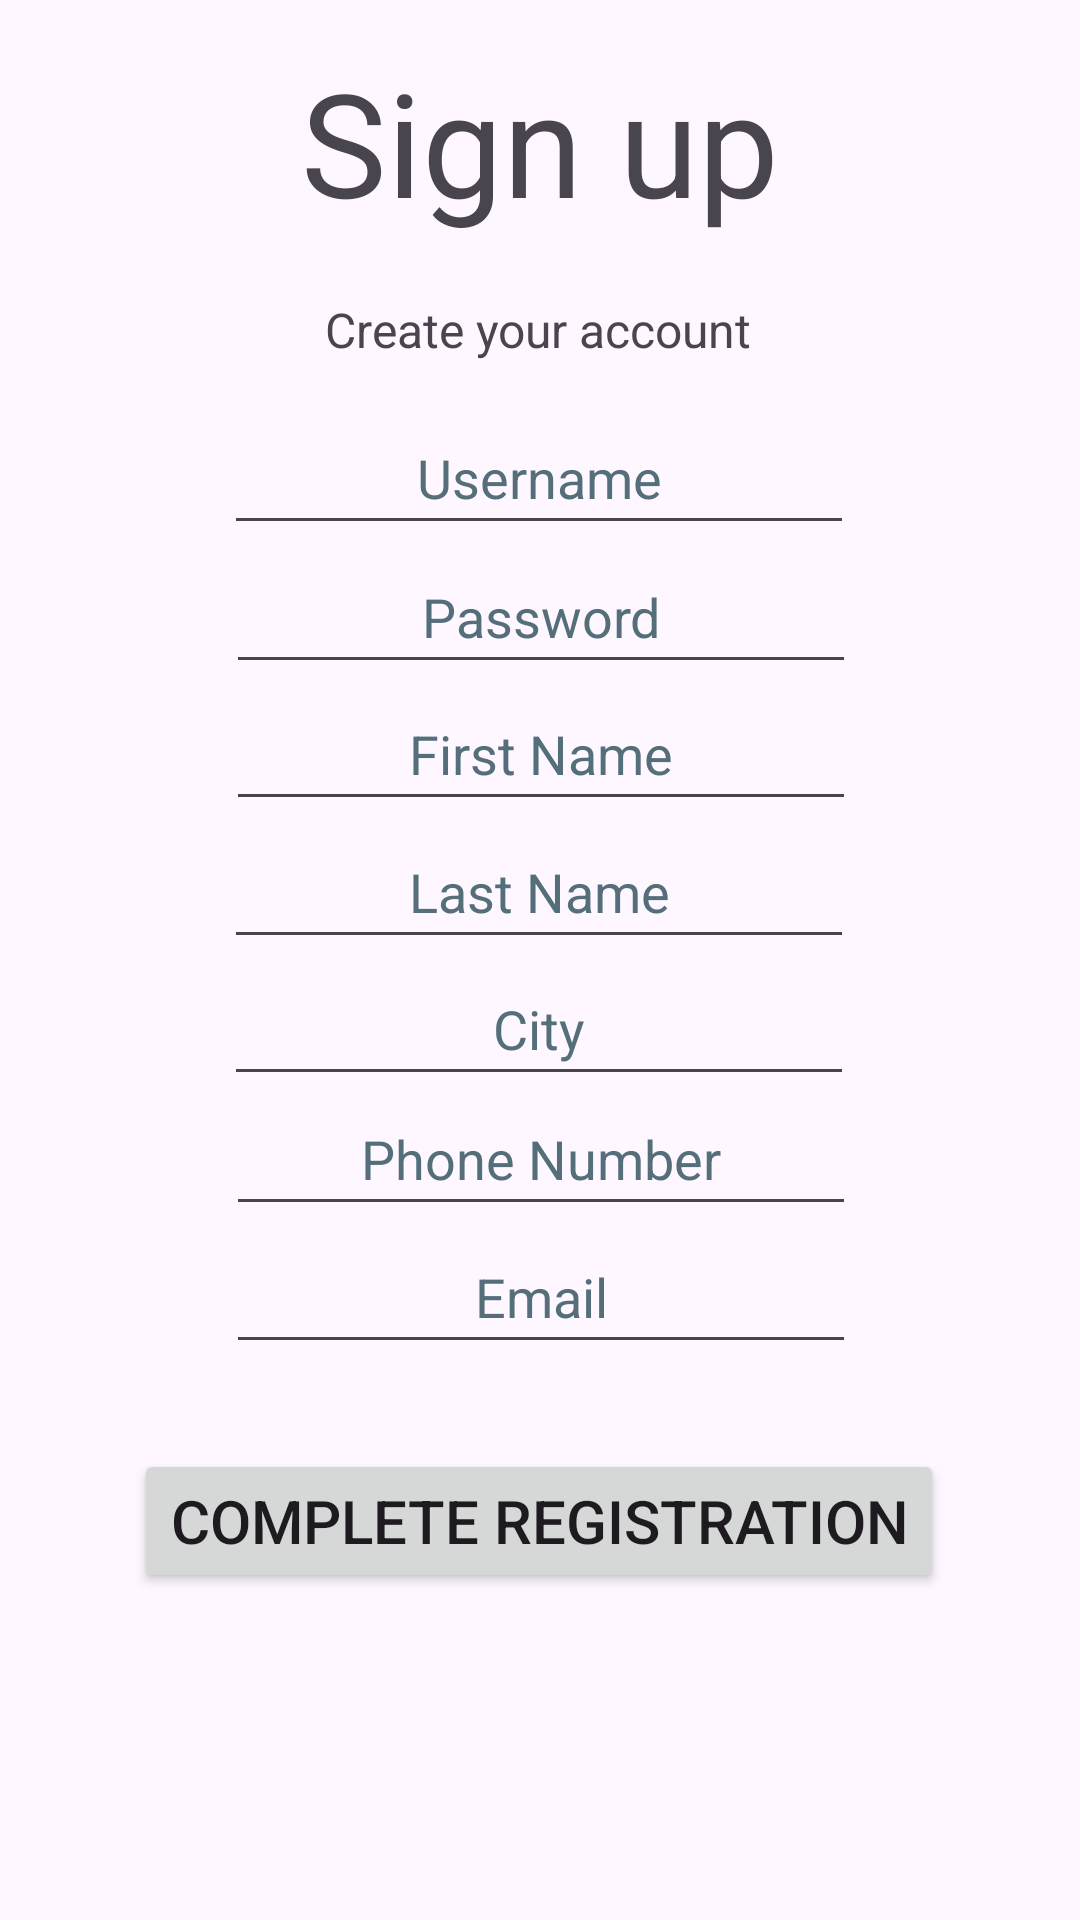

Write the Android layout XML for this screen, with the resource values it uses.
<!-- AndroidManifest.xml: application theme Theme.DouglasList -->
<!-- res/layout/activity_user_registration.xml -->
<?xml version="1.0" encoding="utf-8"?>
<androidx.constraintlayout.widget.ConstraintLayout xmlns:android="http://schemas.android.com/apk/res/android"
    xmlns:app="http://schemas.android.com/apk/res-auto"
    xmlns:tools="http://schemas.android.com/tools"
    android:layout_width="match_parent"
    android:layout_height="match_parent"
    tools:context="com.user.douglaslist.UserRegistration">

    <TextView
        android:id="@+id/tvRegistrationTitle"
        android:layout_width="wrap_content"
        android:layout_height="wrap_content"
        android:text="@string/tvRegistrationTitle"
        android:textSize="48sp"
        app:layout_constraintBottom_toBottomOf="parent"
        app:layout_constraintEnd_toEndOf="parent"
        app:layout_constraintStart_toStartOf="parent"
        app:layout_constraintTop_toTopOf="parent"
        app:layout_constraintVertical_bias="0.026" />

    <TextView
        android:id="@+id/tvRegistrationSubtitle"
        android:layout_width="wrap_content"
        android:layout_height="wrap_content"
        android:text="@string/tvRegistrationSubtitle"
        android:textSize="16sp"
        app:layout_constraintBottom_toBottomOf="parent"
        app:layout_constraintEnd_toEndOf="parent"
        app:layout_constraintHorizontal_bias="0.498"
        app:layout_constraintStart_toStartOf="parent"
        app:layout_constraintTop_toTopOf="parent"
        app:layout_constraintVertical_bias="0.16" />

    <EditText
        android:id="@+id/edTxtSignUpUsername"
        android:layout_width="wrap_content"
        android:layout_height="wrap_content"
        android:ems="10"
        android:gravity="center"
        android:hint="@string/edtTxtSignUpUserName"
        android:importantForAutofill="no"
        android:inputType="text"
        android:minHeight="48dp"
        android:textColorHint="#546E7A"
        app:layout_constraintBottom_toBottomOf="parent"
        app:layout_constraintEnd_toEndOf="parent"
        app:layout_constraintHorizontal_bias="0.497"
        app:layout_constraintStart_toStartOf="parent"
        app:layout_constraintTop_toTopOf="parent"
        app:layout_constraintVertical_bias="0.226" />

    <EditText
        android:id="@+id/edTxtSignUpPassword"
        android:layout_width="wrap_content"
        android:layout_height="wrap_content"
        android:ems="10"
        android:gravity="center"
        android:hint="@string/edtTxtSignUpPassword"
        android:importantForAutofill="no"
        android:inputType="text"
        android:minHeight="48dp"
        android:textColorHint="#546E7A"
        app:layout_constraintBottom_toBottomOf="parent"
        app:layout_constraintEnd_toEndOf="parent"
        app:layout_constraintHorizontal_bias="0.502"
        app:layout_constraintStart_toStartOf="parent"
        app:layout_constraintTop_toTopOf="parent"
        app:layout_constraintVertical_bias="0.304" />

    <EditText
        android:id="@+id/edTxtSignUpFirstName"
        android:layout_width="wrap_content"
        android:layout_height="wrap_content"
        android:ems="10"
        android:gravity="center"
        android:hint="@string/edtTxtSignUpFirstName"
        android:importantForAutofill="no"
        android:inputType="textCapSentences"
        android:minHeight="48dp"
        android:textColorHint="#546E7A"
        app:layout_constraintBottom_toBottomOf="parent"
        app:layout_constraintEnd_toEndOf="parent"
        app:layout_constraintHorizontal_bias="0.502"
        app:layout_constraintStart_toStartOf="parent"
        app:layout_constraintTop_toTopOf="parent"
        app:layout_constraintVertical_bias="0.381" />

    <EditText
        android:id="@+id/edTxtSignUpLastName"
        android:layout_width="wrap_content"
        android:layout_height="wrap_content"
        android:ems="10"
        android:gravity="center"
        android:hint="@string/edtTxtSignUpLastName"
        android:importantForAutofill="no"
        android:inputType="textCapSentences"
        android:minHeight="48dp"
        android:textColorHint="#546E7A"
        app:layout_constraintBottom_toBottomOf="parent"
        app:layout_constraintEnd_toEndOf="parent"
        app:layout_constraintHorizontal_bias="0.497"
        app:layout_constraintStart_toStartOf="parent"
        app:layout_constraintTop_toTopOf="parent"
        app:layout_constraintVertical_bias="0.459" />

    <EditText
        android:id="@+id/edTxtSignUpAddress"
        android:layout_width="wrap_content"
        android:layout_height="wrap_content"
        android:gravity="center"
        android:ems="10"
        android:hint="@string/edtTxtSignUpAddress"
        android:importantForAutofill="no"
        android:inputType="textCapSentences"
        android:minHeight="48dp"
        android:textColorHint="#546E7A"
        app:layout_constraintBottom_toBottomOf="parent"
        app:layout_constraintEnd_toEndOf="parent"
        app:layout_constraintHorizontal_bias="0.497"
        app:layout_constraintStart_toStartOf="parent"
        app:layout_constraintTop_toTopOf="parent"
        app:layout_constraintVertical_bias="0.536" />

    <EditText
        android:id="@+id/edTxtSignUpEmail"
        android:layout_width="wrap_content"
        android:layout_height="wrap_content"
        android:gravity="center"
        android:ems="10"
        android:hint="@string/edtTxtSignUpEmail"
        android:importantForAutofill="no"
        android:inputType="textEmailAddress"
        android:minHeight="48dp"
        android:textColorHint="#546E7A"
        app:layout_constraintBottom_toBottomOf="parent"
        app:layout_constraintEnd_toEndOf="parent"
        app:layout_constraintHorizontal_bias="0.502"
        app:layout_constraintStart_toStartOf="parent"
        app:layout_constraintTop_toTopOf="parent"
        app:layout_constraintVertical_bias="0.687" />

    <Button
        android:id="@+id/btnSignUp"
        android:layout_width="wrap_content"
        android:layout_height="wrap_content"
        android:text="@string/btnSignUp"
        android:textSize="20sp"
        app:layout_constraintBottom_toBottomOf="parent"
        app:layout_constraintEnd_toEndOf="parent"
        app:layout_constraintHorizontal_bias="0.496"
        app:layout_constraintStart_toStartOf="parent"
        app:layout_constraintTop_toTopOf="parent"
        app:layout_constraintVertical_bias="0.816" />

    <EditText
        android:id="@+id/edTxtSignUpPhoneNumber"
        android:layout_width="wrap_content"
        android:layout_height="wrap_content"
        android:ems="10"
        android:gravity="center"
        android:hint="@string/edtTxtSignUpPhoneNumber"
        android:inputType="phone"
        android:digits="0123456789+"
        android:minHeight="48dp"
        android:textColorHint="#546E7A"
        app:layout_constraintBottom_toBottomOf="parent"
        app:layout_constraintEnd_toEndOf="parent"
        app:layout_constraintHorizontal_bias="0.502"
        app:layout_constraintStart_toStartOf="parent"
        app:layout_constraintTop_toTopOf="parent"
        app:layout_constraintVertical_bias="0.609"
        android:importantForAutofill="no"
        tools:ignore="TextFields" />

</androidx.constraintlayout.widget.ConstraintLayout>
<!-- resources referenced by this layout -->
<resources>
  <string name="btnSignUp">Complete Registration</string>
  <string name="edtTxtSignUpAddress">City</string>
  <string name="edtTxtSignUpEmail">Email</string>
  <string name="edtTxtSignUpFirstName">First Name</string>
  <string name="edtTxtSignUpLastName">Last Name</string>
  <string name="edtTxtSignUpPassword">Password</string>
  <string name="edtTxtSignUpPhoneNumber">Phone Number</string>
  <string name="edtTxtSignUpUserName">Username</string>
  <string name="tvRegistrationSubtitle">Create your account</string>
  <string name="tvRegistrationTitle">Sign up</string>
  <style name="Theme.DouglasList" parent="Base.Theme.DouglasList" />
  <style name="Base.Theme.DouglasList" parent="Theme.Material3.DayNight.NoActionBar">
          
          
      </style>
</resources>
